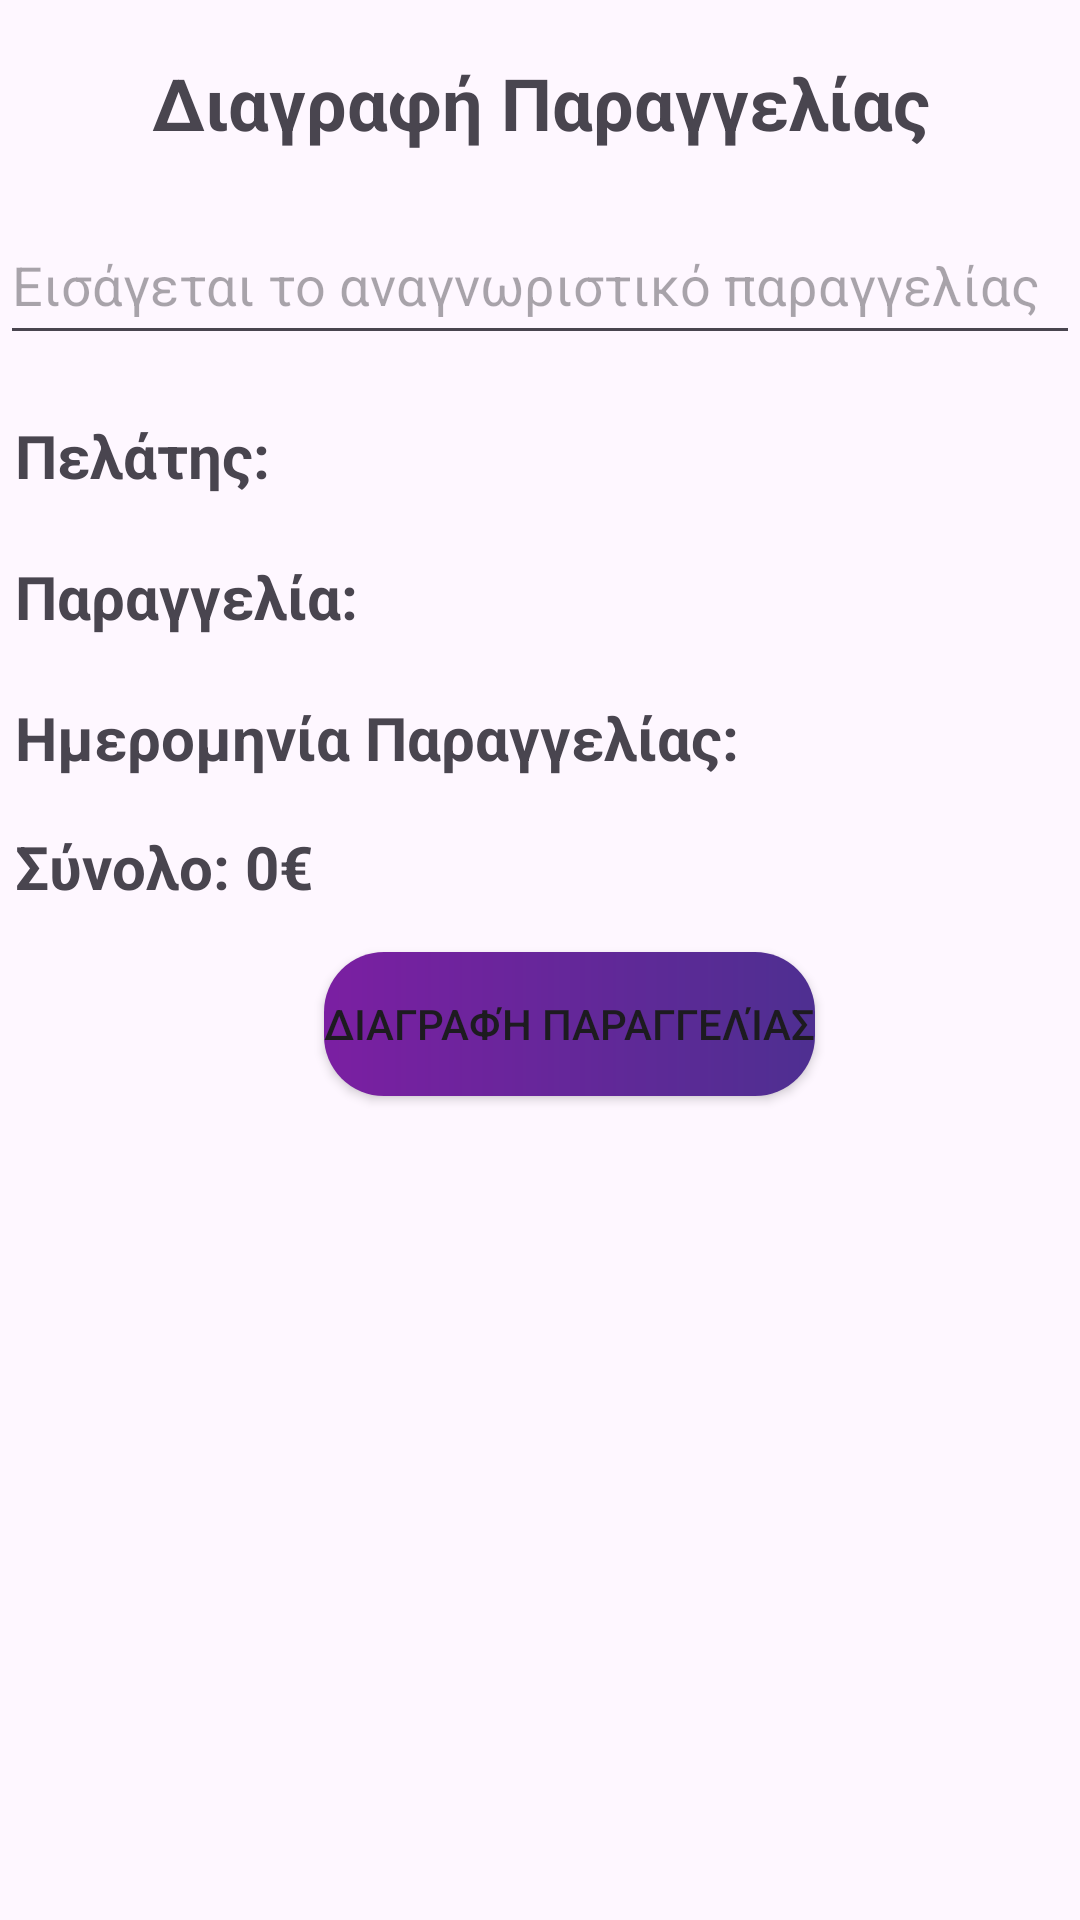

Android layout source for this screen:
<!-- AndroidManifest.xml: application theme Theme.EShopManager -->
<!-- res/layout/order_delete_fragment.xml -->
<?xml version="1.0" encoding="utf-8"?>
<LinearLayout
    xmlns:android="http://schemas.android.com/apk/res/android"
    android:layout_width="match_parent"
    android:layout_height="match_parent"
    android:orientation="vertical">

    <TextView
        android:id="@+id/textView"
        android:layout_width="match_parent"
        android:layout_height="wrap_content"
        android:layout_gravity="center_horizontal"
        android:layout_margin="18dp"
        android:text="Διαγραφή Παραγγελίας"
        android:textAlignment="center"
        android:textSize="24dp"
        android:textStyle="bold" />

    <EditText
        android:id="@+id/order_edit_order_id"
        android:layout_width="match_parent"
        android:layout_height="50dp"
        android:ems="10"
        android:hint="Εισάγεται το αναγνωριστικό παραγγελίας"
        android:inputType="number" />


    <TextView
        android:id="@+id/order_edit_client_view"
        android:layout_width="wrap_content"
        android:layout_height="wrap_content"
        android:layout_marginTop="20dp"
        android:text=" Πελάτης:"
        android:textSize="20sp"
        android:textStyle="bold" />

    <TextView
        android:id="@+id/order_edit_id_view"
        android:layout_width="match_parent"
        android:layout_height="wrap_content"
        android:layout_marginTop="20dp"
        android:text=" Παραγγελία:"
        android:textSize="20sp"
        android:textStyle="bold" />

    <TextView
        android:id="@+id/order_edit_date_view"
        android:layout_width="match_parent"
        android:layout_height="wrap_content"
        android:layout_marginTop="20dp"
        android:text=" Ημερομηνία Παραγγελίας: "
        android:textSize="20sp"
        android:textStyle="bold" />




    <TextView
        android:id="@+id/order_edit_price_view"
        android:layout_width="match_parent"
        android:layout_height="wrap_content"
        android:layout_marginTop="16dp"
        android:text=" Σύνολο: 0€"
        android:textSize="20sp"
        android:textStyle="bold" />

    <Button
        android:id="@+id/order_delete_button"
        android:layout_width="wrap_content"
        android:layout_height="wrap_content"
        android:layout_gravity="center_horizontal"
        android:layout_marginStart="10dp"
        android:layout_marginTop="15dp"
        android:background="@drawable/buttons_background"
        android:text="Διαγραφή Παραγγελίας" />


</LinearLayout>
<!-- resources referenced by this layout -->
<resources>
  <!-- drawable buttons_background (drawable) -->
  <?xml version="1.0" encoding="utf-8"?>
      <shape xmlns:android="http://schemas.android.com/apk/res/android"
          android:shape="rectangle" >
          <gradient
              android:startColor="#7B1FA2"
              android:endColor="#4E2F91"
              android:type="linear" />
          <corners android:radius="20dp" />
      </shape>
  <style name="Theme.EShopManager" parent="Base.Theme.EShopManager" />
  <style name="Base.Theme.EShopManager" parent="Theme.Material3.DayNight.NoActionBar">
          
          <item name="colorPrimary">@color/my_gradient_start</item>
          <item name="colorPrimaryVariant">@color/my_gradient_end</item>
          <item name="colorOnPrimary">@color/white</item>
      </style>
  <color name="my_gradient_start">#7B1FA2</color>
  <color name="my_gradient_end">#4E2F91</color>
  <!-- not gathered from this repository: default colours our renderer supplied (Android Studio template values) -->
  <color name="white">#FFFFFFFF</color>
</resources>
